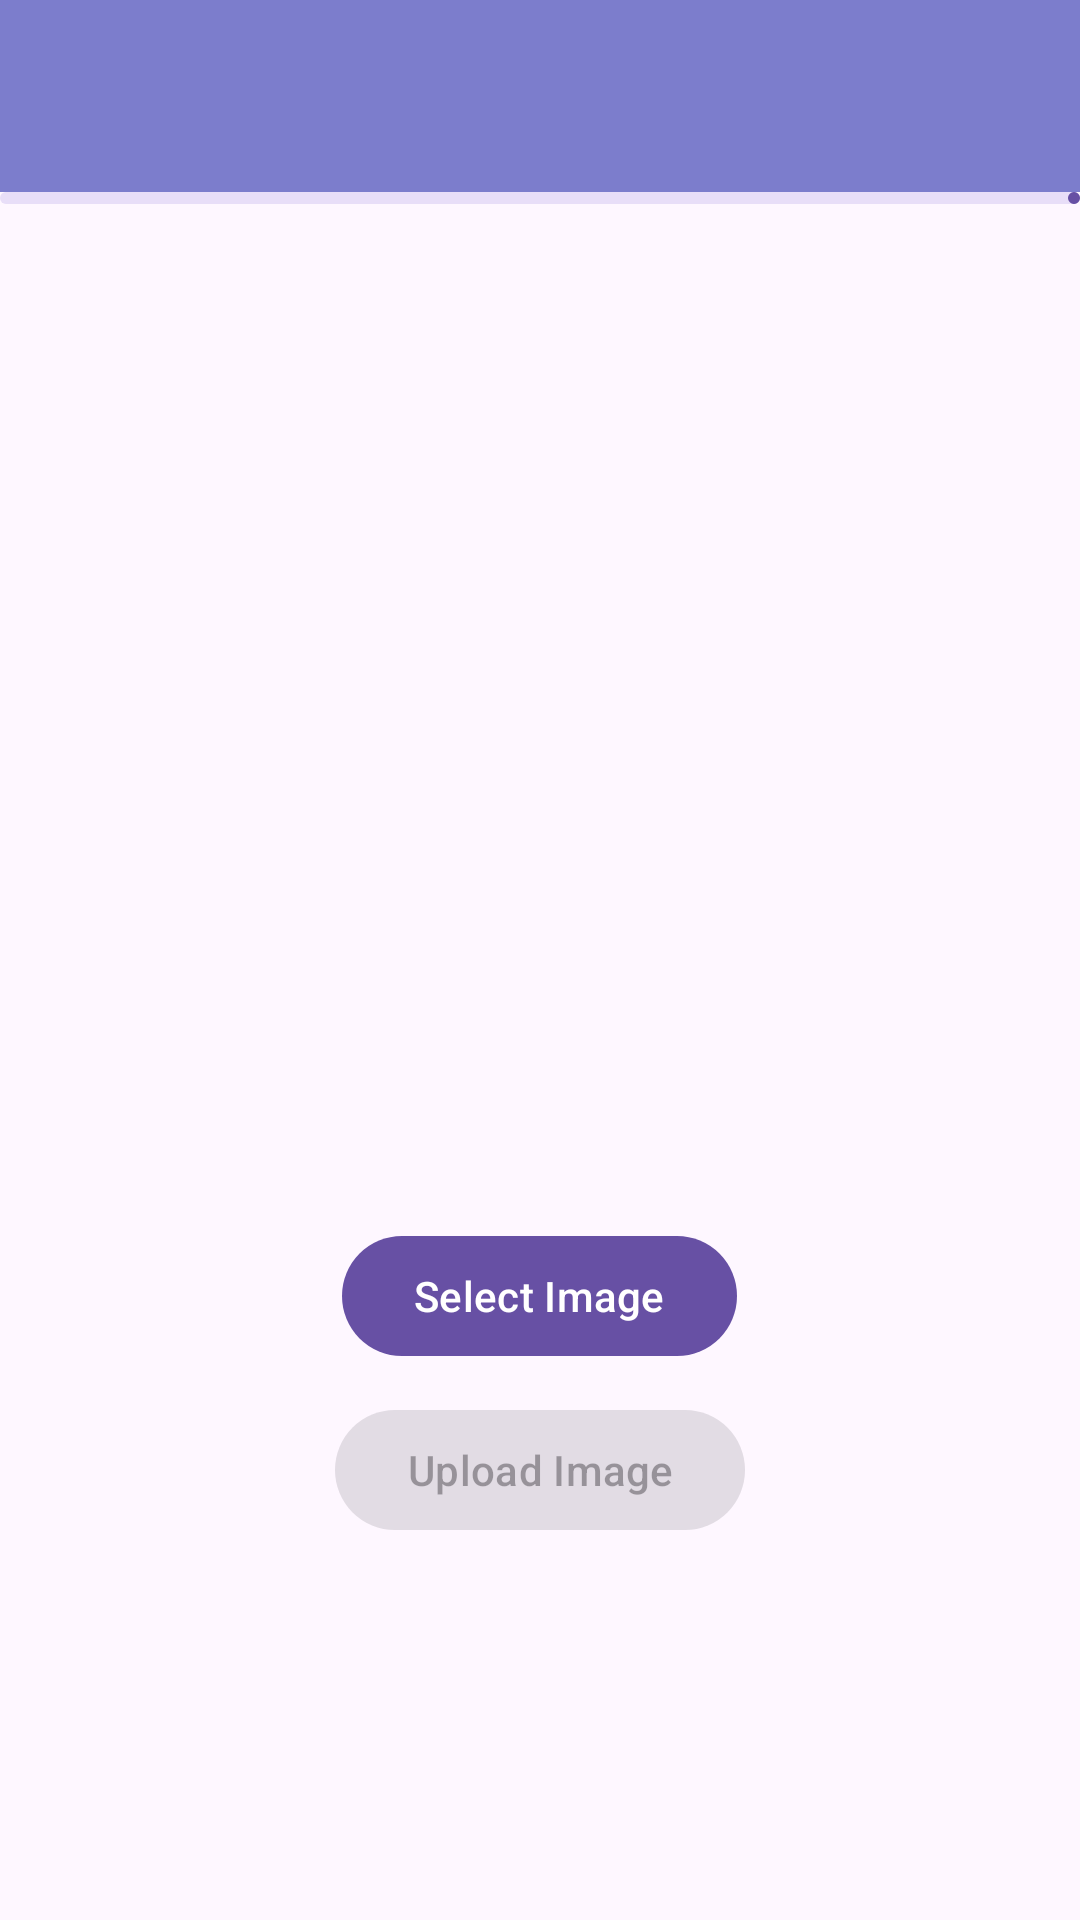

This screen was rendered from an Android layout file. Write that file and the resources it references.
<!-- AndroidManifest.xml: application theme Theme.Ecocity -->
<!-- res/layout/rewards_upload_pic.xml -->
<?xml version="1.0" encoding="utf-8"?>
<RelativeLayout xmlns:android="http://schemas.android.com/apk/res/android"
    xmlns:app="http://schemas.android.com/apk/res-auto"
    xmlns:tools="http://schemas.android.com/tools"
    android:layout_width="match_parent"
    android:layout_height="match_parent"
    tools:context=".RewardsUploadPic">

    <com.google.android.material.appbar.MaterialToolbar
        android:id="@+id/toolbar"
        android:layout_width="match_parent"
        android:layout_height="wrap_content"
        android:background="@color/purple"
        app:titleTextColor="@color/white"
        app:titleCentered="true" />

    <com.google.android.material.progressindicator.LinearProgressIndicator
        android:id="@+id/progress"
        android:layout_below="@id/toolbar"
        android:layout_width="match_parent"
        android:layout_height="wrap_content" />

    <ImageView
        android:id="@+id/imageView"
        android:layout_width="300sp"
        android:layout_height="300sp"
        android:layout_centerHorizontal="true"
        android:layout_below="@+id/progress"
        android:layout_marginTop="40sp" />

    <com.google.android.material.button.MaterialButton
        android:id="@+id/selectImage"
        android:layout_width="wrap_content"
        android:layout_height="wrap_content"
        android:layout_centerHorizontal="true"
        android:layout_below="@id/imageView"
        android:text="Select Image"/>

    <com.google.android.material.button.MaterialButton
        android:id="@+id/uploadImage"
        android:layout_centerHorizontal="true"
        android:layout_below="@id/selectImage"
        android:layout_marginTop="10sp"
        android:text="Upload Image"
        android:enabled="false"
        android:layout_width="wrap_content"
        android:layout_height="wrap_content"/>


</RelativeLayout>
<!-- resources referenced by this layout -->
<resources>
  <color name="purple">#7C7DCC</color>
  <color name="white">#FFFFFFFF</color>
  <style name="Theme.Ecocity" parent="Base.Theme.Ecocity" />
  <style name="Base.Theme.Ecocity" parent="Theme.Material3.DayNight.NoActionBar">
          
          
      </style>
</resources>
